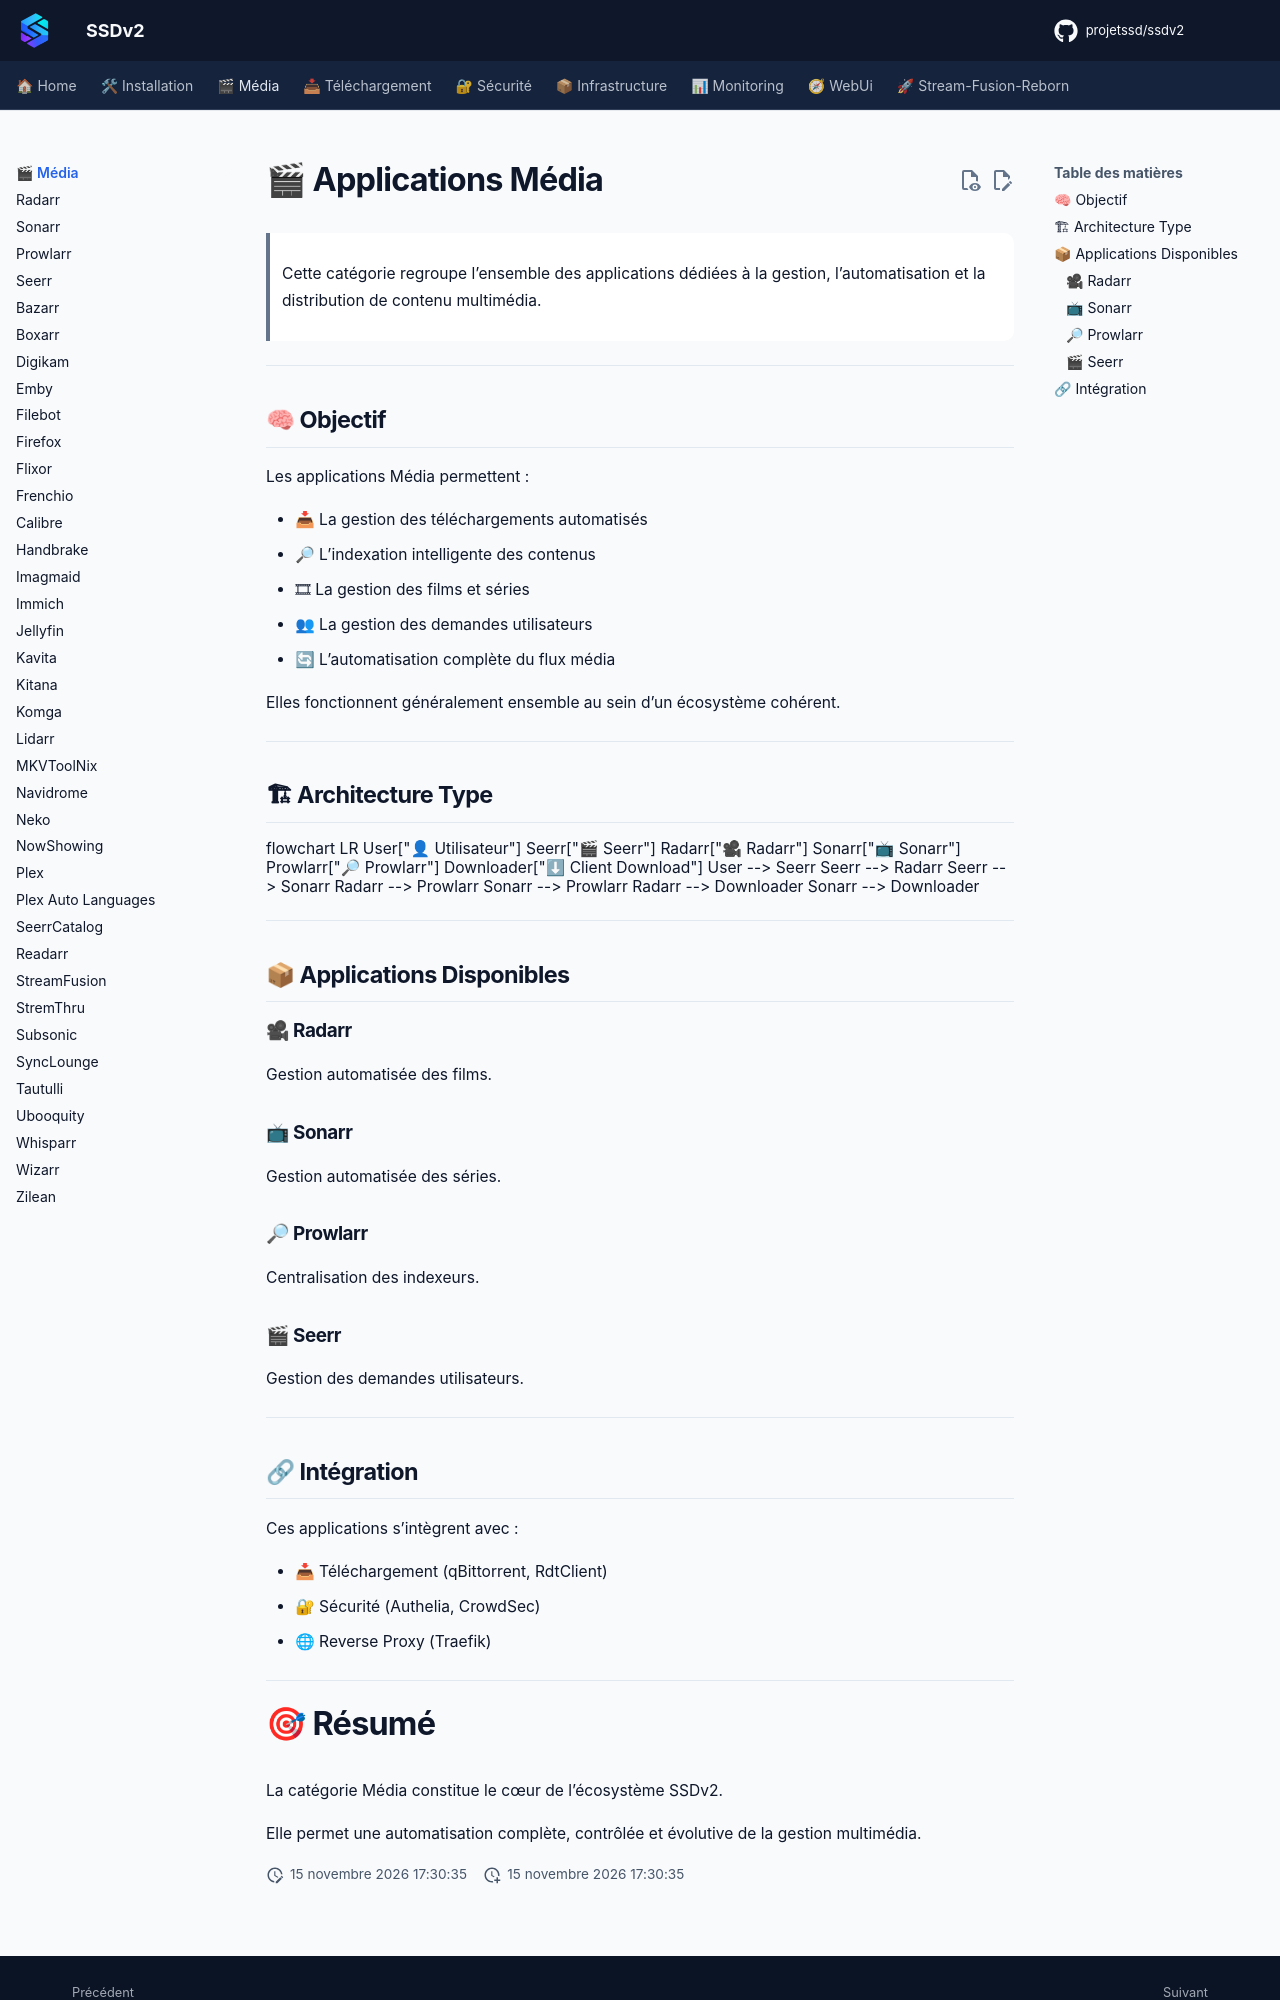

repository: projetssd/ssdv2_docs · page: applications/media/index.html · generator: mkdocs

# 🎬 Applications Média

> Cette catégorie regroupe l’ensemble des applications dédiées à la gestion, l’automatisation et la distribution de contenu multimédia.

---

## 🧠 Objectif

Les applications Média permettent :

- 📥 La gestion des téléchargements automatisés
- 🔎 L’indexation intelligente des contenus
- 🎞 La gestion des films et séries
- 👥 La gestion des demandes utilisateurs
- 🔄 L’automatisation complète du flux média

Elles fonctionnent généralement ensemble au sein d’un écosystème cohérent.

---

## 🏗 Architecture Type

```mermaid
flowchart LR

    User["👤 Utilisateur"]
    Seerr["🎬 Seerr"]
    Radarr["🎥 Radarr"]
    Sonarr["📺 Sonarr"]
    Prowlarr["🔎 Prowlarr"]
    Downloader["⬇ Client Download"]

    User --> Seerr
    Seerr --> Radarr
    Seerr --> Sonarr
    Radarr --> Prowlarr
    Sonarr --> Prowlarr
    Radarr --> Downloader
    Sonarr --> Downloader
```

---

## 📦 Applications Disponibles

### 🎥 Radarr
Gestion automatisée des films.

### 📺 Sonarr
Gestion automatisée des séries.

### 🔎 Prowlarr
Centralisation des indexeurs.

### 🎬 Seerr
Gestion des demandes utilisateurs.

---

## 🔗 Intégration

Ces applications s’intègrent avec :

- 📥 Téléchargement (qBittorrent, RdtClient)
- 🔐 Sécurité (Authelia, CrowdSec)
- 🌐 Reverse Proxy (Traefik)

---
